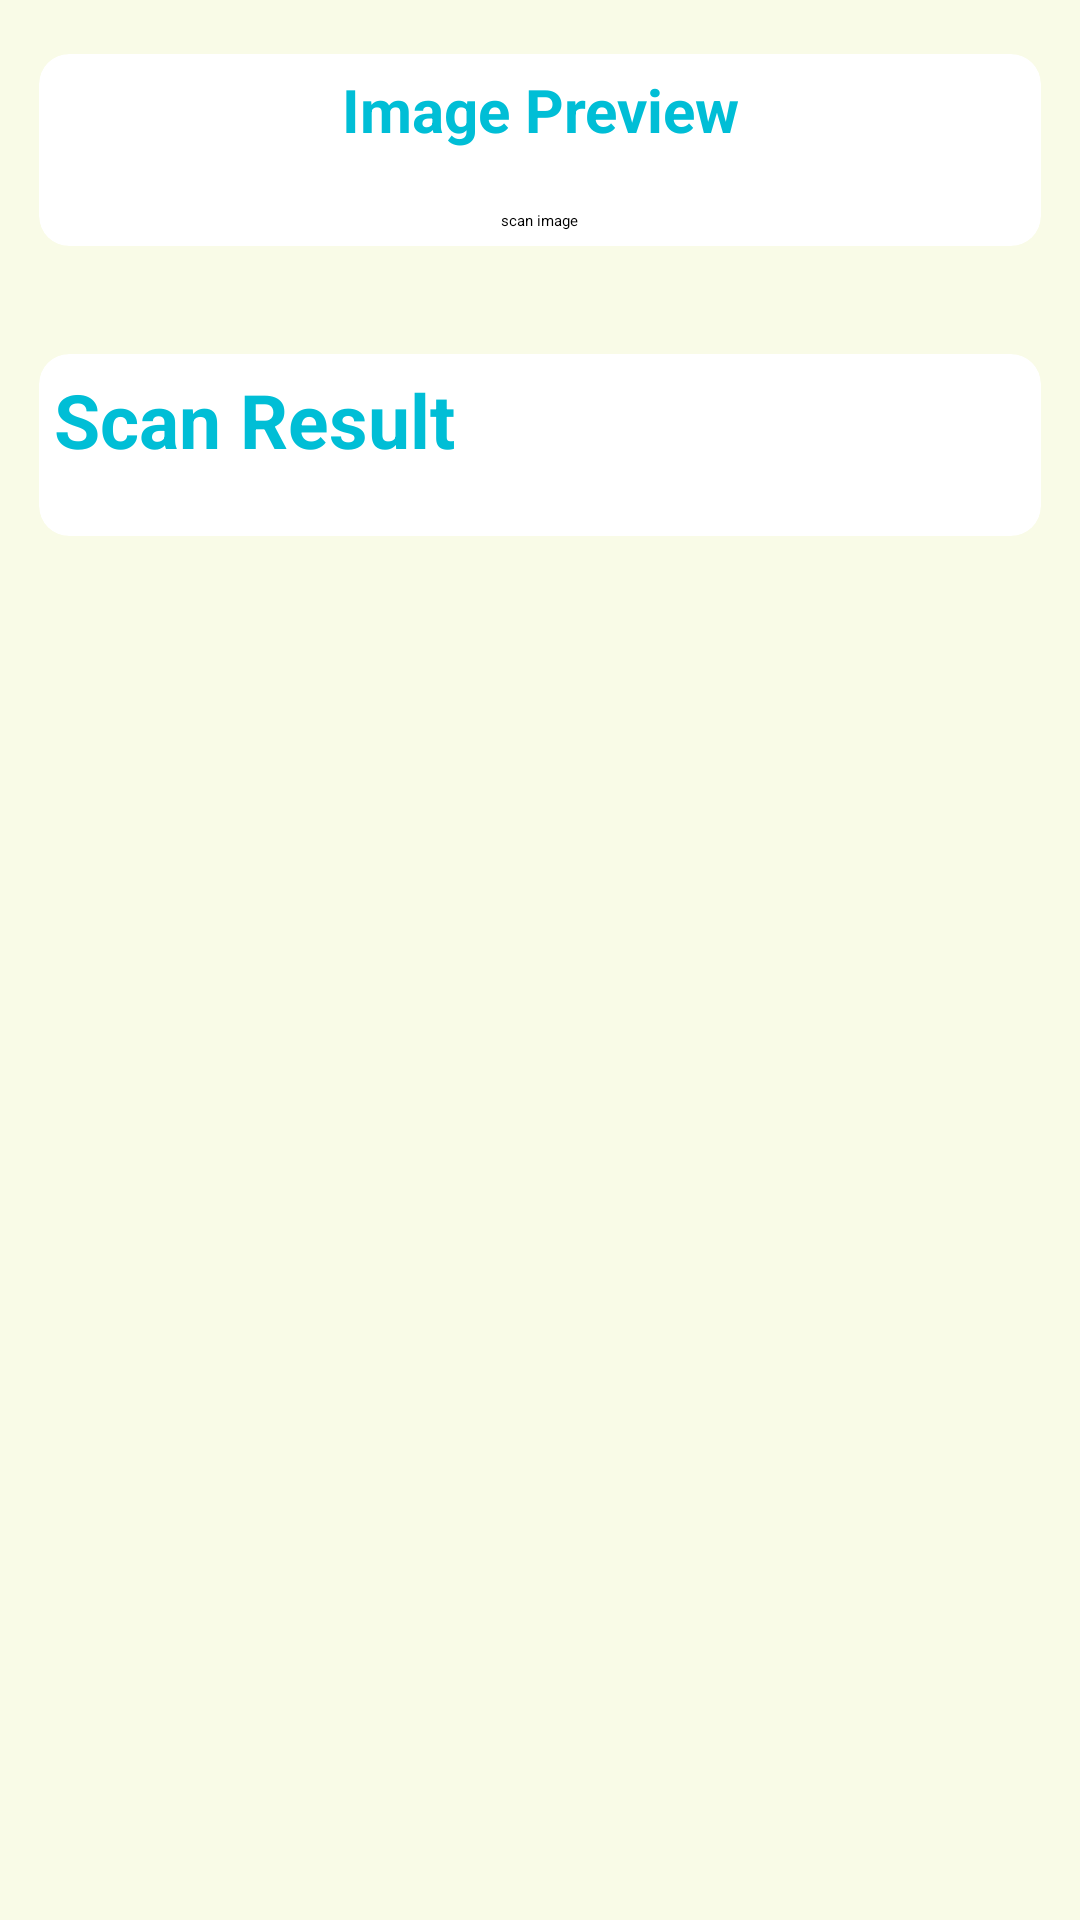

Layout XML and referenced resources for this Android screen:
<!-- AndroidManifest.xml: application theme Theme.MyLogInPage -->
<!-- res/layout/activity_text_recognition.xml -->
<?xml version="1.0" encoding="utf-8"?>
<RelativeLayout xmlns:android="http://schemas.android.com/apk/res/android"
    xmlns:app="http://schemas.android.com/apk/res-auto"
    xmlns:tools="http://schemas.android.com/tools"
    android:layout_width="match_parent"
    android:layout_height="match_parent"
    android:gravity="center_horizontal"
    tools:context=".TextRecognition"
    android:background="#f9fbe7">

    <ScrollView
        android:layout_width="match_parent"
        android:layout_height="wrap_content">

        <LinearLayout
            android:layout_width="match_parent"
            android:layout_height="wrap_content"
            android:orientation="vertical">

            <androidx.cardview.widget.CardView
                android:layout_width="match_parent"
                android:layout_height="wrap_content"
                app:cardBackgroundColor="@android:color/white"
                app:cardUseCompatPadding="true"
                app:cardCornerRadius="10dp"
                app:cardElevation="10dp">

                <LinearLayout
                    android:layout_width="match_parent"
                    android:layout_height="wrap_content"
                    android:orientation="vertical"
                    android:padding="5dp">

                    <TextView
                        android:text="Image Preview"
                        android:textColor="#00BED6"
                        android:textSize="20sp"
                        android:gravity="center_horizontal"
                        android:layout_width="match_parent"
                        android:layout_height="wrap_content"
                        android:textStyle="bold"/>

                    <ImageView
                        android:id="@+id/imageIv"
                        android:layout_width="wrap_content"
                        android:layout_height="wrap_content"
                        android:maxHeight="250dp"/>

                    <Button
                        android:layout_marginTop="20dp"
                        android:layout_width="wrap_content"
                        android:layout_height="wrap_content"
                        android:text="scan image"
                        android:id="@+id/scan_result_Id"
                        android:layout_gravity="center_horizontal"
                        />
                </LinearLayout>
            </androidx.cardview.widget.CardView>
            <androidx.cardview.widget.CardView
                android:layout_width="match_parent"
                android:layout_height="wrap_content"
                app:cardBackgroundColor="@android:color/white"
                app:cardUseCompatPadding="true"
                app:cardCornerRadius="10dp"
                app:cardElevation="10dp">

                <LinearLayout
                    android:layout_width="match_parent"
                    android:layout_height="wrap_content"
                    android:orientation="vertical"
                    android:padding="5dp">



                    <TextView
                        android:text="Scan Result"
                        android:textColor="#00BED6"
                        android:textSize="25sp"
                        android:textStyle="bold"
                        android:layout_width="match_parent"
                        android:layout_height="wrap_content"/>

                    <EditText
                        android:id="@+id/resultEt"
                        android:hint=""
                        android:autoLink="all"
                        android:background="@null"
                        android:padding="5dp"
                        android:textColor="@android:color/black"
                        android:layout_width="match_parent"
                        android:layout_height="wrap_content"/>
                </LinearLayout>
            </androidx.cardview.widget.CardView>


        </LinearLayout>
    </ScrollView>



</RelativeLayout>
<!-- resources referenced by this layout -->
<resources>

</resources>
